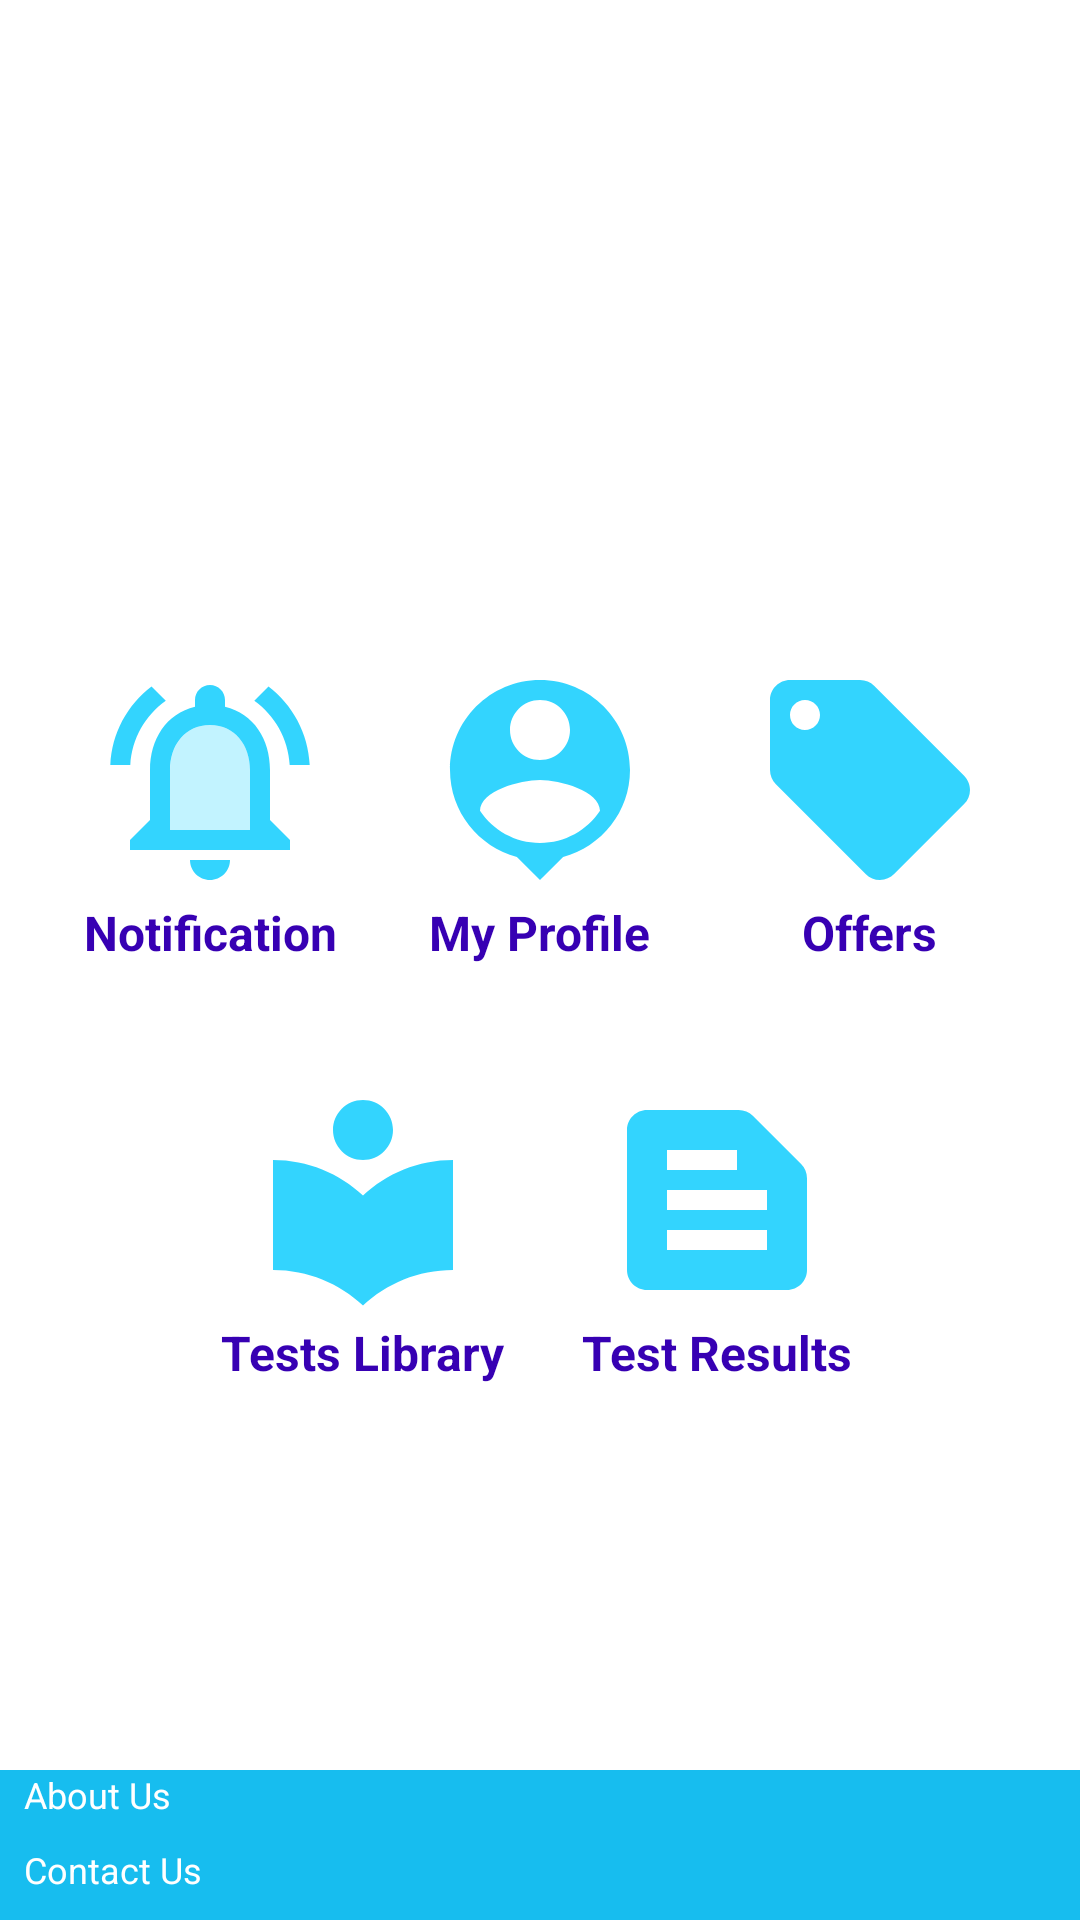

Reconstruct the res/layout file that produces this screen, plus the resources it refers to.
<!-- AndroidManifest.xml: application theme Theme.LABello -->
<!-- res/layout/activity_main.xml -->
<?xml version="1.0" encoding="utf-8"?>
<androidx.constraintlayout.widget.ConstraintLayout xmlns:android="http://schemas.android.com/apk/res/android"
    xmlns:app="http://schemas.android.com/apk/res-auto"
    xmlns:tools="http://schemas.android.com/tools"
    android:layout_width="match_parent"
    android:layout_height="match_parent"
    tools:context=".MainActivity">

    <TextView
        android:id="@+id/testresults"
        android:layout_width="wrap_content"
        android:layout_height="wrap_content"
        android:text="Test Results"
        android:textColor="?attr/colorPrimaryVariant"
        android:textSize="16sp"
        android:textStyle="bold"
        app:layout_constraintEnd_toEndOf="@id/testresultsimg"
        app:layout_constraintStart_toStartOf="@id/testresultsimg"
        app:layout_constraintTop_toBottomOf="@id/testresultsimg" />

    <TextView
        android:id="@+id/testslibrary"
        android:layout_width="wrap_content"
        android:layout_height="wrap_content"
        android:text="Tests Library"
        android:textColor="?attr/colorPrimaryVariant"
        android:textSize="16sp"
        android:textStyle="bold"
        app:layout_constraintEnd_toEndOf="@id/testlibraryimg"
        app:layout_constraintStart_toStartOf="@id/testlibraryimg"
        app:layout_constraintTop_toBottomOf="@id/testlibraryimg" />

    <TextView
        android:id="@+id/offers"
        android:layout_width="wrap_content"
        android:layout_height="wrap_content"
        android:text="Offers"
        android:textColor="?attr/colorPrimaryVariant"
        android:textSize="16sp"
        android:textStyle="bold"
        app:layout_constraintEnd_toEndOf="@id/offersimg"
        app:layout_constraintStart_toStartOf="@id/offersimg"
        app:layout_constraintTop_toBottomOf="@id/offersimg" />

    <ImageButton
        android:id="@+id/notificationimg"
        android:layout_width="80dp"
        android:layout_height="80dp"
        android:background="@drawable/ic_notification"
        app:layout_constraintEnd_toStartOf="@+id/profile"
        app:layout_constraintStart_toStartOf="parent"
        app:layout_constraintTop_toTopOf="@+id/profile" />

    <ImageButton
        android:id="@+id/profile"
        android:layout_width="80dp"
        android:layout_height="80dp"
        android:layout_marginBottom="120dp"
        android:background="@drawable/ic_profile"
        android:onClick="openProfileActivity"
        app:layout_constraintBottom_toBottomOf="parent"
        app:layout_constraintEnd_toEndOf="parent"
        app:layout_constraintStart_toStartOf="parent"
        app:layout_constraintTop_toTopOf="parent" />

    <ImageButton
        android:id="@+id/offersimg"
        android:layout_width="80dp"
        android:layout_height="80dp"
        android:background="@drawable/ic_offers"
        android:onClick="openOffersActivity"
        app:layout_constraintEnd_toEndOf="parent"
        app:layout_constraintStart_toEndOf="@id/profile"
        app:layout_constraintTop_toTopOf="@id/profile" />

    <ImageButton
        android:id="@+id/testresultsimg"
        android:layout_width="80dp"
        android:layout_height="80dp"
        android:layout_marginStart="8dp"
        android:background="@drawable/ic_test_results"
        android:onClick="openTestsResult"
        app:layout_constraintEnd_toStartOf="@id/offersimg"
        app:layout_constraintStart_toEndOf="@id/profile"
        app:layout_constraintTop_toTopOf="@id/testlibraryimg" />

    <ImageButton
        android:id="@+id/testlibraryimg"
        android:layout_width="80dp"
        android:layout_height="80dp"
        android:layout_marginTop="60dp"
        android:layout_marginEnd="8dp"
        android:background="@drawable/ic_test_library"
        android:onClick="openTestsLibrary"
        app:layout_constraintEnd_toStartOf="@id/profile"
        app:layout_constraintStart_toEndOf="@id/notificationimg"
        app:layout_constraintTop_toBottomOf="@id/profile" />

    <LinearLayout
        android:id="@+id/linearLayout"
        android:layout_width="match_parent"
        android:layout_height="50dp"
        android:background="#17BDEF"
        android:orientation="vertical"
        android:weightSum="2"
        app:layout_constraintBottom_toBottomOf="parent">

        <TextView
            android:id="@+id/aboutus"
            android:layout_width="wrap_content"
            android:layout_height="wrap_content"
            android:layout_marginStart="8dp"
            android:layout_weight="1"
            android:text="About Us"
            android:textColor="@color/white"
            android:textSize="12sp" />

        <TextView
            android:id="@+id/contactus"
            android:layout_width="wrap_content"
            android:layout_height="wrap_content"
            android:layout_marginStart="8dp"
            android:layout_weight="1"
            android:text="Contact Us"
            android:textColor="@color/white"
            android:textSize="12sp" />

    </LinearLayout>

    <TextView
        android:id="@+id/notification"
        android:layout_width="wrap_content"
        android:layout_height="wrap_content"
        android:text="Notification"
        android:textColor="?attr/colorPrimaryVariant"
        android:textSize="16sp"
        android:textStyle="bold"
        app:layout_constraintEnd_toEndOf="@id/notificationimg"
        app:layout_constraintStart_toStartOf="@id/notificationimg"
        app:layout_constraintTop_toBottomOf="@id/notificationimg" />

    <TextView
        android:id="@+id/myprofile"
        android:layout_width="wrap_content"
        android:layout_height="wrap_content"
        android:text="My Profile"
        android:textColor="?attr/colorPrimaryVariant"
        android:textSize="16sp"
        android:textStyle="bold"
        app:layout_constraintEnd_toEndOf="@id/profile"
        app:layout_constraintStart_toStartOf="@id/profile"
        app:layout_constraintTop_toBottomOf="@id/profile" />

</androidx.constraintlayout.widget.ConstraintLayout>
<!-- resources referenced by this layout -->
<resources>
  <!-- drawable ic_offers (drawable-anydpi) -->
  <vector xmlns:android="http://schemas.android.com/apk/res/android"
      android:width="24dp"
      android:height="24dp"
      android:viewportWidth="24"
      android:viewportHeight="24"
      android:tint="#00CAFE"
      android:alpha="0.8">
    <path
        android:fillColor="@android:color/white"
        android:pathData="M21.41,11.58l-9,-9C12.05,2.22 11.55,2 11,2H4c-1.1,0 -2,0.9 -2,2v7c0,0.55 0.22,1.05 0.59,1.42l9,9c0.36,0.36 0.86,0.58 1.41,0.58 0.55,0 1.05,-0.22 1.41,-0.59l7,-7c0.37,-0.36 0.59,-0.86 0.59,-1.41 0,-0.55 -0.23,-1.06 -0.59,-1.42zM5.5,7C4.67,7 4,6.33 4,5.5S4.67,4 5.5,4 7,4.67 7,5.5 6.33,7 5.5,7z"/>
  </vector>
  <!-- drawable ic_profile (drawable-anydpi) -->
  <vector xmlns:android="http://schemas.android.com/apk/res/android"
      android:width="24dp"
      android:height="24dp"
      android:viewportWidth="24"
      android:viewportHeight="24"
      android:tint="#00CAFE"
      android:alpha="0.8">
    <path
        android:fillColor="@android:color/white"
        android:pathData="M12,2c-4.97,0 -9,4.03 -9,9 0,4.17 2.84,7.67 6.69,8.69L12,22l2.31,-2.31C18.16,18.67 21,15.17 21,11c0,-4.97 -4.03,-9 -9,-9zM12,4c1.66,0 3,1.34 3,3s-1.34,3 -3,3 -3,-1.34 -3,-3 1.34,-3 3,-3zM12,18.3c-2.5,0 -4.71,-1.28 -6,-3.22 0.03,-1.99 4,-3.08 6,-3.08 1.99,0 5.97,1.09 6,3.08 -1.29,1.94 -3.5,3.22 -6,3.22z"/>
  </vector>
  <!-- drawable ic_test_library (drawable-anydpi) -->
  <vector xmlns:android="http://schemas.android.com/apk/res/android"
      android:width="24dp"
      android:height="24dp"
      android:viewportWidth="24"
      android:viewportHeight="24"
      android:tint="#00CAFE"
      android:alpha="0.8">
    <path
        android:fillColor="@android:color/white"
        android:pathData="M12,11.55C9.64,9.35 6.48,8 3,8v11c3.48,0 6.64,1.35 9,3.55 2.36,-2.19 5.52,-3.55 9,-3.55V8c-3.48,0 -6.64,1.35 -9,3.55zM12,8c1.66,0 3,-1.34 3,-3s-1.34,-3 -3,-3 -3,1.34 -3,3 1.34,3 3,3z"/>
  </vector>
  <!-- drawable ic_test_results (drawable-anydpi) -->
  <vector xmlns:android="http://schemas.android.com/apk/res/android"
      android:width="24dp"
      android:height="24dp"
      android:viewportWidth="24"
      android:viewportHeight="24"
      android:tint="#00CAFE"
      android:alpha="0.8">
    <path
        android:fillColor="@android:color/white"
        android:pathData="M20.41,8.41l-4.83,-4.83C15.21,3.21 14.7,3 14.17,3H5C3.9,3 3,3.9 3,5v14c0,1.1 0.9,2 2,2h14c1.1,0 2,-0.9 2,-2V9.83C21,9.3 20.79,8.79 20.41,8.41zM7,7h7v2H7V7zM17,17H7v-2h10V17zM17,13H7v-2h10V13z"/>
  </vector>
  <style name="Theme.LABello" parent="Theme.MaterialComponents.DayNight.DarkActionBar">
          
          <item name="colorPrimary">@color/purple_500</item>
          <item name="colorPrimaryVariant">@color/purple_700</item>
          <item name="colorOnPrimary">@color/white</item>
          
          <item name="colorSecondary">@color/teal_200</item>
          <item name="colorSecondaryVariant">@color/teal_700</item>
          <item name="colorOnSecondary">@color/black</item>
          
          <item name="android:statusBarColor" tools:targetApi="l">?attr/colorPrimaryVariant</item>
          
      </style>
  <!-- not gathered from this repository: default colours our renderer supplied (Android Studio template values) -->
  <color name="purple_500">#FF6200EE</color>
  <color name="purple_700">#FF3700B3</color>
  <color name="teal_200">#FF03DAC5</color>
  <color name="teal_700">#FF018786</color>
  <color name="black">#FF000000</color>
  <color name="white">#FFFFFFFF</color>
</resources>
